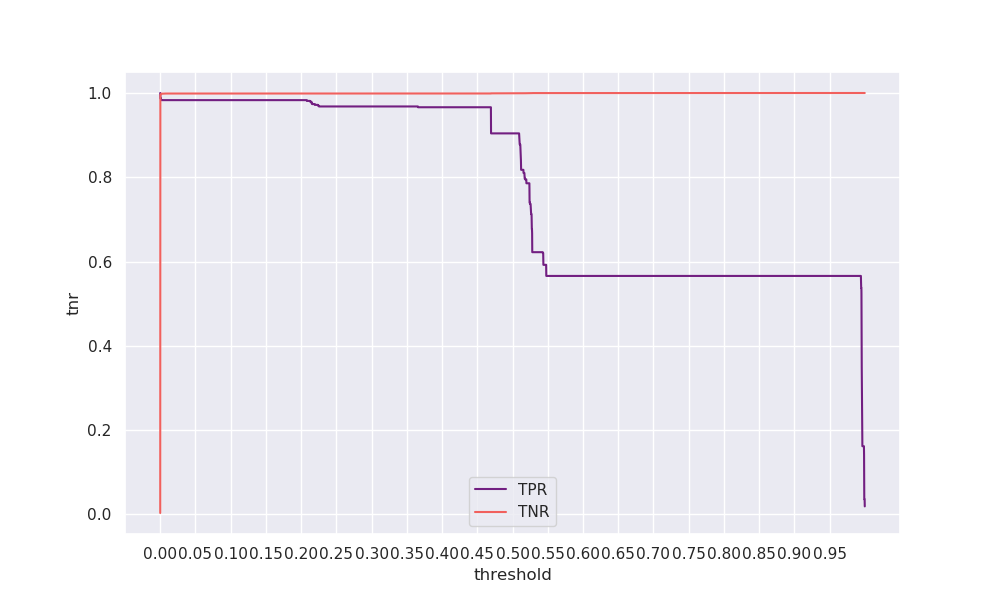

The file beside this chart, header and first rows:
threshold, tpr, tnr, geometric_mean, arithmetic_mean
0.0, 1.0, 0.0031, 0.05571, 0.5016
0.0001, 0.9887, 0.9952, 0.9919, 0.9919
0.0002, 0.9887, 0.9954, 0.992, 0.9921
0.0003, 0.9887, 0.9957, 0.9922, 0.9922
0.0004, 0.9887, 0.9959, 0.9923, 0.9923
0.0005, 0.9868, 0.9961, 0.9915, 0.9915
0.0006, 0.9868, 0.9962, 0.9915, 0.9915
0.0007, 0.9868, 0.9963, 0.9916, 0.9916
0.0008, 0.9868, 0.9964, 0.9916, 0.9916
0.0009, 0.985, 0.9966, 0.9908, 0.9908
0.001, 0.985, 0.9968, 0.9909, 0.9909
0.0011, 0.985, 0.9972, 0.991, 0.9911
0.0012, 0.985, 0.9975, 0.9912, 0.9912
0.0013, 0.9831, 0.9984, 0.9907, 0.9907
0.0014, 0.9831, 0.9984, 0.9907, 0.9907
0.0015, 0.9831, 0.9984, 0.9907, 0.9907
0.0016, 0.9831, 0.9984, 0.9907, 0.9907
0.0017, 0.9831, 0.9984, 0.9907, 0.9907
0.0018, 0.9831, 0.9984, 0.9907, 0.9907
0.0019, 0.9831, 0.9984, 0.9907, 0.9907
0.002, 0.9831, 0.9984, 0.9907, 0.9907
0.0021, 0.9831, 0.9984, 0.9907, 0.9907
0.0022, 0.9831, 0.9984, 0.9907, 0.9907
0.0023, 0.9831, 0.9984, 0.9907, 0.9907
0.0024, 0.9831, 0.9984, 0.9907, 0.9907
0.0025, 0.9831, 0.9984, 0.9907, 0.9908
0.0026, 0.9831, 0.9984, 0.9907, 0.9908
0.0027, 0.9831, 0.9984, 0.9907, 0.9908
0.0028, 0.9831, 0.9984, 0.9907, 0.9908
0.0029, 0.9831, 0.9984, 0.9907, 0.9908
0.003, 0.9831, 0.9984, 0.9907, 0.9908
0.0031, 0.9831, 0.9984, 0.9907, 0.9908
0.0032, 0.9831, 0.9984, 0.9907, 0.9908
0.0033, 0.9831, 0.9984, 0.9907, 0.9908
0.0034, 0.9831, 0.9984, 0.9907, 0.9908
0.0035, 0.9831, 0.9984, 0.9907, 0.9908
0.0036, 0.9831, 0.9984, 0.9907, 0.9908
0.0037, 0.9831, 0.9984, 0.9907, 0.9908
0.0038, 0.9831, 0.9984, 0.9907, 0.9908
0.0039, 0.9831, 0.9984, 0.9907, 0.9908
0.004, 0.9831, 0.9984, 0.9907, 0.9908
0.0041, 0.9831, 0.9984, 0.9907, 0.9908
0.0042, 0.9831, 0.9984, 0.9907, 0.9908
0.0043, 0.9831, 0.9984, 0.9907, 0.9908
0.0044, 0.9831, 0.9984, 0.9907, 0.9908
0.0045, 0.9831, 0.9984, 0.9907, 0.9908
0.0046, 0.9831, 0.9984, 0.9907, 0.9908
0.0047, 0.9831, 0.9984, 0.9907, 0.9908
0.0048, 0.9831, 0.9984, 0.9907, 0.9908
0.0049, 0.9831, 0.9984, 0.9907, 0.9908
0.005, 0.9831, 0.9984, 0.9907, 0.9908
0.0051, 0.9831, 0.9984, 0.9907, 0.9908
0.0052, 0.9831, 0.9984, 0.9907, 0.9908
0.0053, 0.9831, 0.9984, 0.9907, 0.9908
0.0054, 0.9831, 0.9984, 0.9907, 0.9908
0.0055, 0.9831, 0.9984, 0.9907, 0.9908
0.0056, 0.9831, 0.9984, 0.9907, 0.9908
0.0057, 0.9831, 0.9984, 0.9907, 0.9908
0.0058, 0.9831, 0.9984, 0.9907, 0.9908
0.0059, 0.9831, 0.9984, 0.9907, 0.9908
... 9,940 more rows
